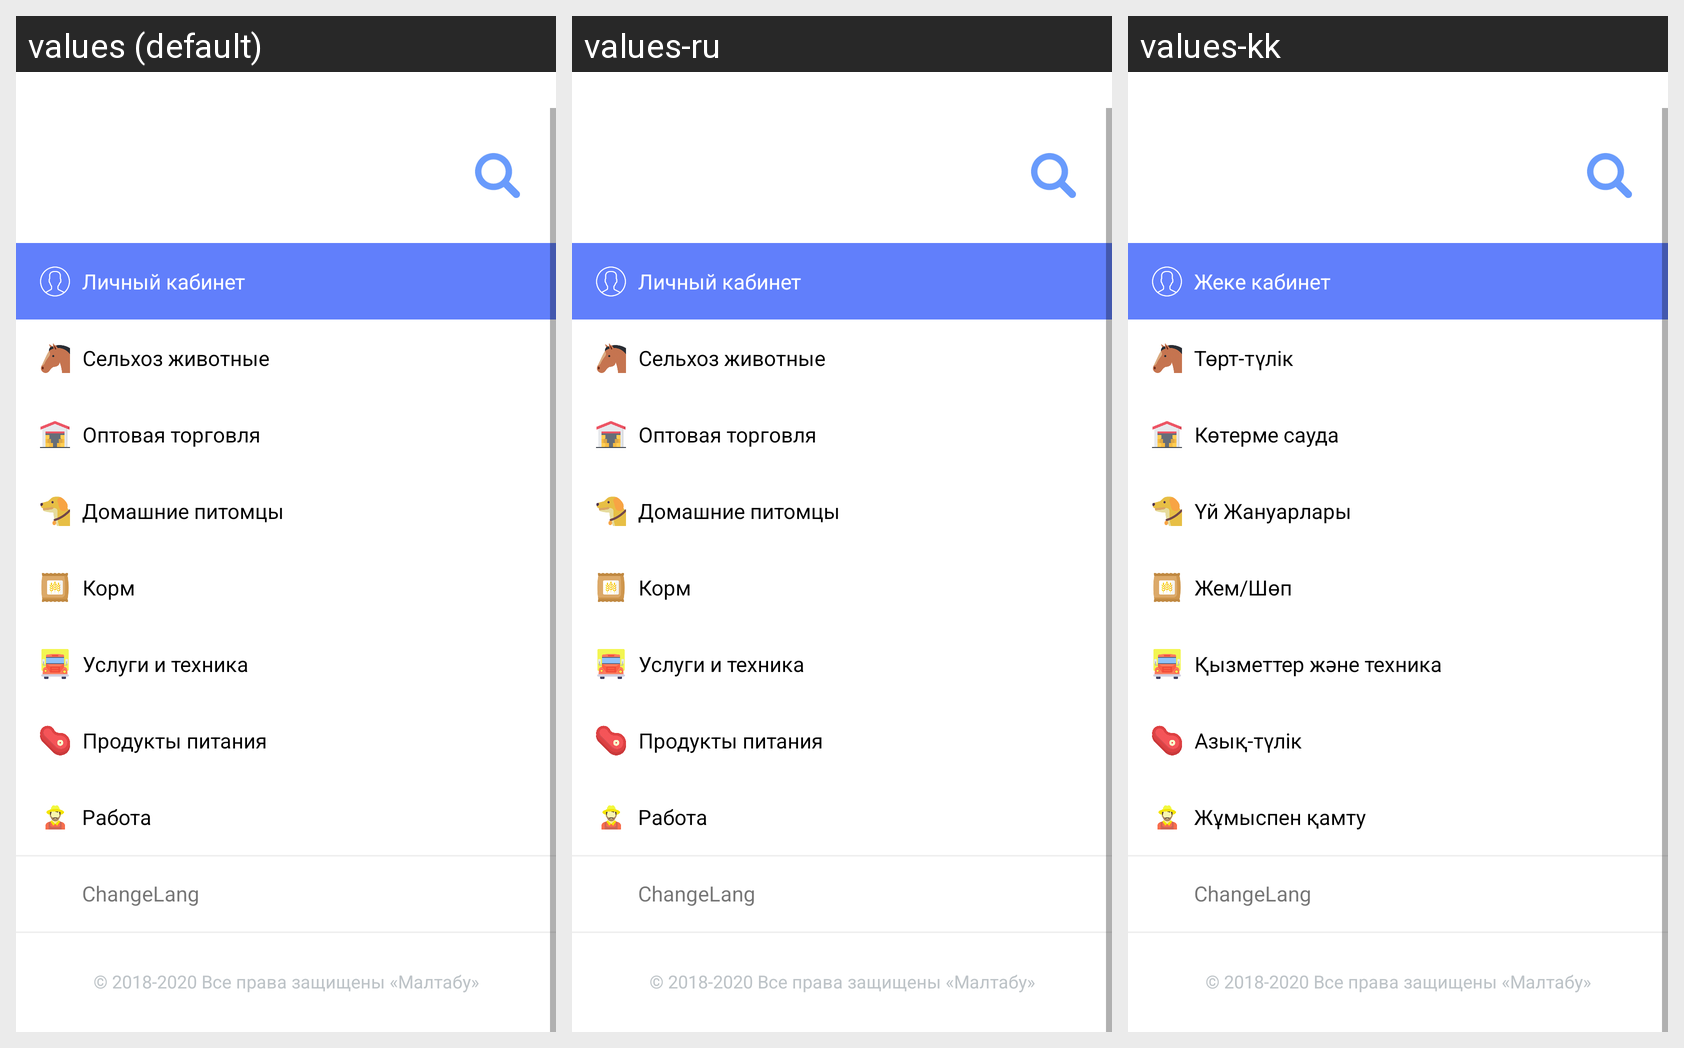

The Android screen above is rendered under several locales of the same app. Produce the string resources it draws, with the default and per-locale values.
Android screen res/layout/main_menu.xml rendered under 3 locales, left to right: values (default), values-ru, values-kk. Device: Nexus 5 (rendered at 1080×1920; each locale shown at half size, 540×960, under a caption strip naming it); theme myTheme.
Strings drawn on this screen, with the default value and each locale's value (text and hints the layout hard-codes, and strings that could not be matched under every locale, appear in the picture but are not listed):

Cabinet
  values: Личный кабинет
  values-ru: Личный кабинет
  values-kk: Жеке кабинет

menu1
  values: Сельхоз животные
  values-ru: Сельхоз животные
  values-kk: Төрт-түлік

menu2
  values: Домашние питомцы
  values-ru: Домашние питомцы
  values-kk: Үй Жануарлары

menu3
  values: Корм
  values-ru: Корм
  values-kk: Жем/Шөп

menu4
  values: Оптовая торговля
  values-ru: Оптовая торговля
  values-kk: Көтерме сауда

menu5
  values: Услуги и техника
  values-ru: Услуги и техника
  values-kk: Қызметтер және техника

menu6
  values: Продукты питания
  values-ru: Продукты питания
  values-kk: Азық-түлік

menu7
  values: Работа
  values-ru: Работа
  values-kk: Жұмыспен қамту
